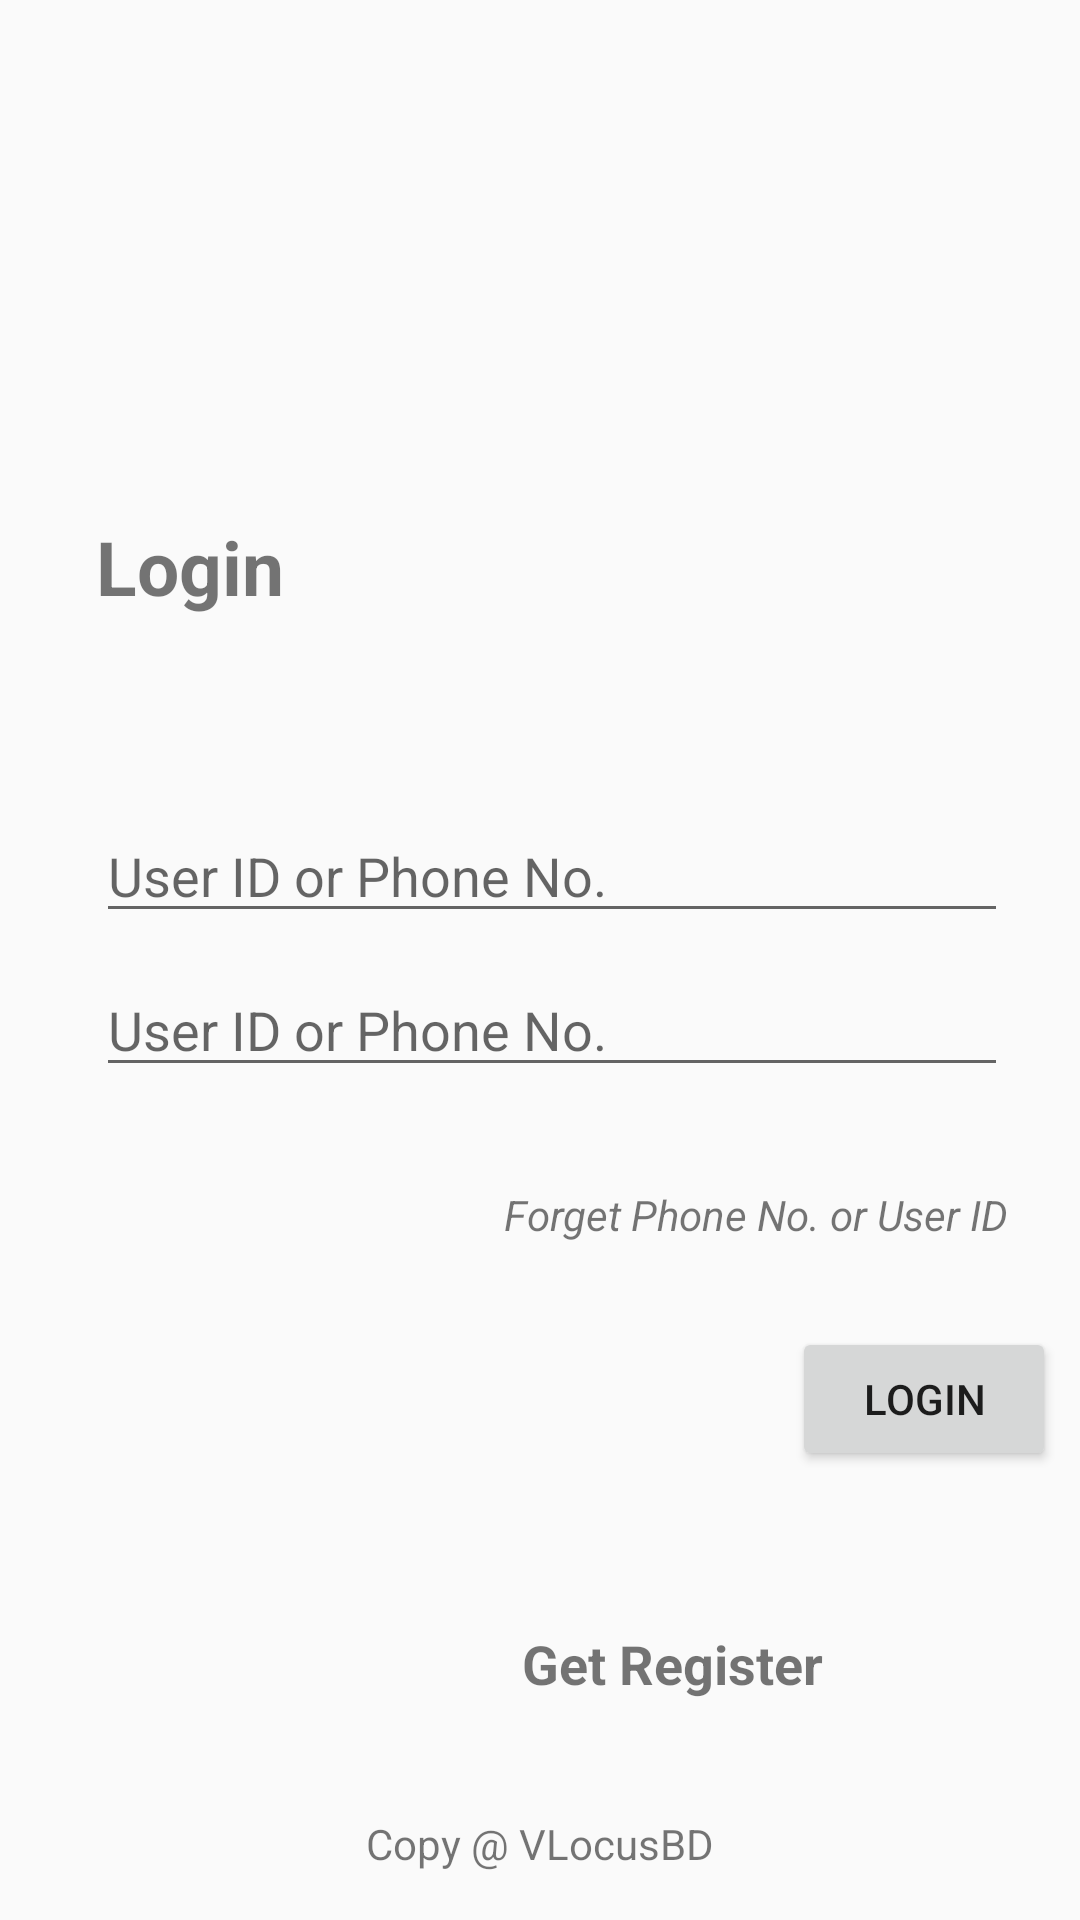

Produce the Android XML layout that renders to this screen, including the resource entries it uses.
<!-- AndroidManifest.xml: application theme AppTheme -->
<!-- res/layout/login_fragment.xml -->
<?xml version="1.0" encoding="utf-8"?>
<androidx.constraintlayout.widget.ConstraintLayout
    xmlns:android="http://schemas.android.com/apk/res/android"
    xmlns:app="http://schemas.android.com/apk/res-auto"
    xmlns:tools="http://schemas.android.com/tools"
    android:layout_width="match_parent"
    android:layout_height="match_parent"
    tools:context=".ui.login.LoginFragment">


    <Button
        android:id="@+id/button3"
        android:layout_width="wrap_content"
        android:layout_height="wrap_content"
        android:layout_marginTop="28dp"
        android:layout_marginEnd="8dp"
        android:text="Login"
        app:layout_constraintEnd_toEndOf="parent"
        app:layout_constraintHorizontal_bias="1.0"
        app:layout_constraintStart_toStartOf="@+id/textView3"
        app:layout_constraintTop_toBottomOf="@+id/textView3" />



        <TextView
        android:id="@+id/textView2"
        android:layout_width="match_parent"
        android:layout_height="wrap_content"
        android:layout_marginStart="32dp"
        android:layout_marginTop="6dp"
        android:layout_marginEnd="24dp"
        android:text=""
        app:layout_constraintEnd_toEndOf="@+id/textInputLayout_password"
        app:layout_constraintStart_toStartOf="@+id/textInputLayout_password"
        app:layout_constraintTop_toBottomOf="@+id/textInputLayout_password" />

    <TextView
        android:id="@+id/textView3"
        android:layout_width="match_parent"
        android:layout_height="wrap_content"
        android:layout_marginStart="32dp"
        android:layout_marginTop="8dp"
        android:layout_marginEnd="24dp"
        android:text="Forget Phone No. or User ID"
        android:textAlignment="textEnd"
        android:textStyle="italic"
        app:layout_constraintEnd_toEndOf="@+id/textView2"
        app:layout_constraintHorizontal_bias="1.0"
        app:layout_constraintStart_toStartOf="@+id/textView2"
        app:layout_constraintTop_toBottomOf="@+id/textView2" />


    <TextView
        android:id="@+id/textView"
        android:layout_width="0dp"
        android:layout_height="wrap_content"
        android:layout_marginStart="32dp"
        android:layout_marginTop="172dp"
        android:layout_marginEnd="24dp"
        android:text="Login"
        android:textSize="25sp"
        android:textStyle="bold"
        app:layout_constraintEnd_toEndOf="parent"
        app:layout_constraintHorizontal_bias="0.0"
        app:layout_constraintStart_toStartOf="parent"
        app:layout_constraintTop_toTopOf="parent" />

    <TextView
        android:id="@+id/textView4"
        android:layout_width="0dp"
        android:layout_height="wrap_content"
        android:layout_marginTop="52dp"
        android:layout_marginEnd="8dp"
        android:gravity="center"
        android:text="Get Register"
        android:textSize="18sp"
        android:textStyle="bold"
        app:layout_constraintEnd_toEndOf="@+id/textView3"
        app:layout_constraintHorizontal_bias="0.0"
        app:layout_constraintStart_toStartOf="@+id/textView3"
        app:layout_constraintTop_toBottomOf="@+id/button3" />

    <TextView
        android:id="@+id/textView5"
        android:layout_width="wrap_content"
        android:layout_height="wrap_content"
        android:layout_marginStart="8dp"
        android:layout_marginEnd="8dp"
        android:layout_marginBottom="16dp"
        android:text="Copy @ VLocusBD"
        app:layout_constraintBottom_toBottomOf="parent"
        app:layout_constraintEnd_toEndOf="parent"
        app:layout_constraintStart_toStartOf="parent" />

    <com.google.android.material.textfield.TextInputEditText
        android:id="@+id/textInputLayout_password"
        android:layout_width="match_parent"
        android:layout_height="wrap_content"
        android:layout_marginStart="32dp"
        android:layout_marginTop="10dp"
        android:layout_marginEnd="24dp"
        android:hint="User ID or Phone No."
        android:inputType="text"
        android:singleLine="true"
        app:layout_constraintEnd_toEndOf="@+id/textInputLayout_user_name"
        app:layout_constraintHorizontal_bias="0.0"
        app:layout_constraintStart_toStartOf="@+id/textInputLayout_user_name"
        app:layout_constraintTop_toBottomOf="@+id/textInputLayout_user_name" />

    <com.google.android.material.textfield.TextInputEditText
            android:id="@+id/textInputLayout_user_name"
            android:layout_width="match_parent"
            android:layout_height="wrap_content"
            android:layout_marginStart="32dp"
            android:layout_marginTop="64dp"
            android:layout_marginEnd="24dp"
            android:hint="User ID or Phone No."
            android:inputType="text"
            android:singleLine="true"
            app:layout_constraintEnd_toEndOf="@+id/textView"
            app:layout_constraintHorizontal_bias="0.0"
            app:layout_constraintStart_toStartOf="@+id/textView"
            app:layout_constraintTop_toBottomOf="@+id/textView" />

</androidx.constraintlayout.widget.ConstraintLayout>
<!-- resources referenced by this layout -->
<resources>
  <style name="AppTheme" parent="Theme.AppCompat.Light.NoActionBar">
          
          <item name="colorPrimary">@color/colorPrimary</item>
          <item name="colorPrimaryDark">@color/colorPrimaryDark</item>
          <item name="colorAccent">@color/colorAccent</item>
      </style>
  <color name="colorPrimary">#008577</color>
  <color name="colorPrimaryDark">#00574B</color>
  <color name="colorAccent">#D81B60</color>
</resources>
